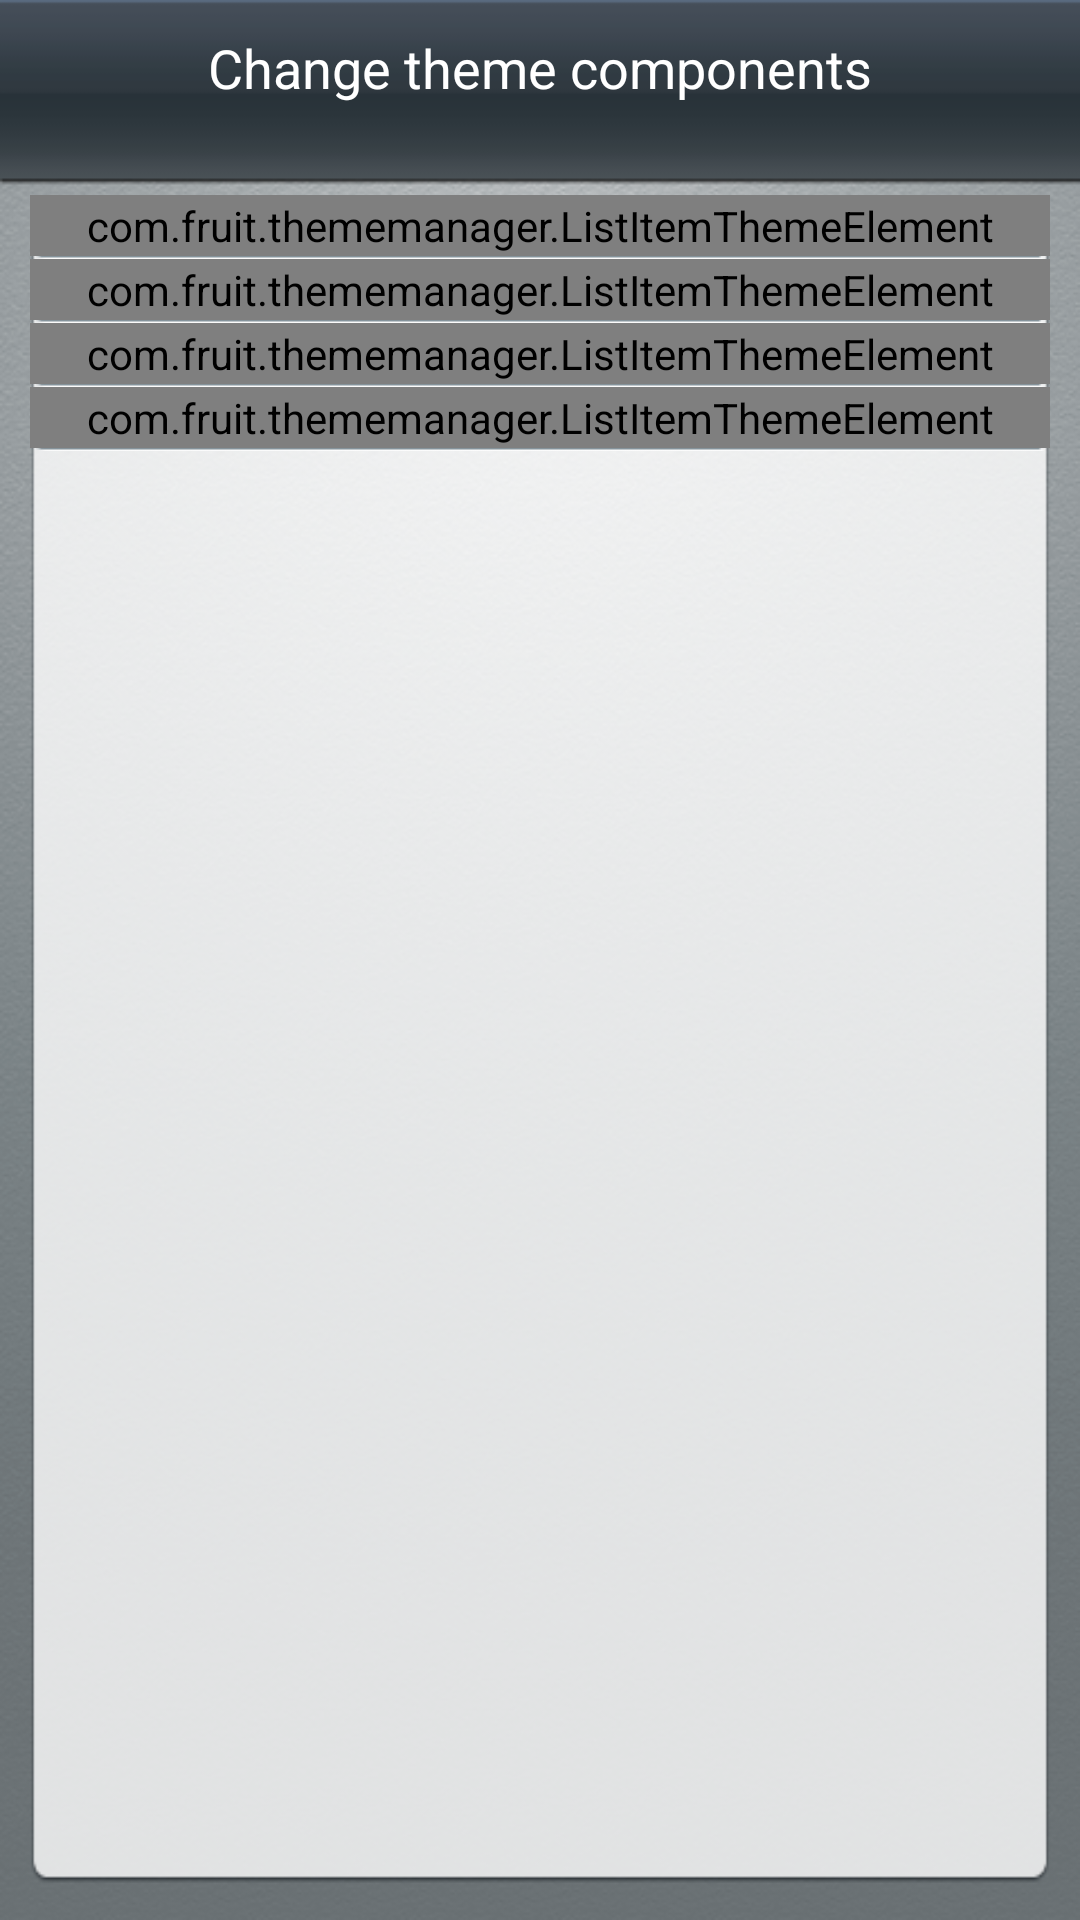

The Android layout XML behind this screen, and the referenced resources:
<!-- AndroidManifest.xml: activity theme android:Theme.Wallpaper.NoTitleBar -->
<!-- res/layout/theme_custom.xml -->
<?xml version="1.0" encoding="utf-8"?>
<LinearLayout xmlns:android="http://schemas.android.com/apk/res/android"
	xmlns:custom="http://schemas.android.com/apk/res/com.fruit.thememanager"
	android:layout_width="fill_parent" android:layout_height="fill_parent"
	android:layout_gravity="center" android:orientation="vertical"
	android:background="@drawable/theme_bg">

	<RelativeLayout android:layout_width="fill_parent"
		android:layout_height="45dip" android:gravity="center">
		<TextView android:layout_width="wrap_content"
			android:layout_height="wrap_content" android:layout_alignParentLeft="true"
			android:text="@string/theme_change_local" android:textSize="18.0dip"
			android:textColor="@android:color/white" />
	</RelativeLayout>

	<LinearLayout android:layout_width="wrap_content"
		android:layout_height="wrap_content" android:orientation="vertical"
		android:padding="10dip" android:layout_marginTop="10dip">

		<LinearLayout android:layout_width="wrap_content"
			android:layout_height="wrap_content" android:orientation="vertical">
			<com.fruit.thememanager.ListItemThemeElement
				android:id="@+id/theme_wallpaper" android:layout_width="fill_parent"
				android:layout_height="wrap_content" android:background="@drawable/theme_list_item"
				custom:themeIcon="@drawable/ic_theme_wallpaper" custom:themeTitle="@string/theme_wallpaper"
				custom:themeValue="@string/theme_name_default" />
			<View android:layout_width="fill_parent" android:layout_height="1.0dip"
				android:background="@drawable/theme_list_item_divider" />
			
			<com.fruit.thememanager.ListItemThemeElement
				android:id="@+id/theme_application_icon" android:background="@drawable/theme_list_item"
				android:layout_width="fill_parent" android:layout_height="wrap_content"
				custom:themeIcon="@drawable/ic_theme_app_icon" custom:themeTitle="@string/theme_app_icon"
				custom:themeValue="@string/theme_name_default" />
			<View android:layout_width="fill_parent" android:layout_height="1.0dip"
				android:background="@drawable/theme_list_item_divider" />
		</LinearLayout>
		
		<LinearLayout android:id="@+id/element_theme_lock"
			android:layout_width="wrap_content" android:layout_height="wrap_content"
			android:orientation="vertical">
			<com.fruit.thememanager.ListItemThemeElement
				android:id="@+id/theme_lock_wallpaper" android:background="@drawable/theme_list_item"
				android:layout_width="fill_parent" android:layout_height="wrap_content"
				custom:themeIcon="@drawable/ic_theme_lock_wallpaper"
				custom:themeTitle="@string/theme_lock_wallpaper" custom:themeValue="@string/theme_name_default" />
			<View android:layout_width="fill_parent" android:layout_height="1.0dip"
				android:background="@drawable/theme_list_item_divider" />
			
			<com.fruit.thememanager.ListItemThemeElement
				android:id="@+id/theme_lockscreen" android:background="@drawable/theme_list_item"
				android:layout_width="fill_parent" android:layout_height="wrap_content"
				custom:themeIcon="@drawable/ic_theme_lock" custom:themeTitle="@string/theme_lockscreen"
				custom:themeValue="@string/theme_name_default" />
			<View android:layout_width="fill_parent" android:layout_height="1.0dip"
				android:background="@drawable/theme_list_item_divider" />
		</LinearLayout>
	</LinearLayout>

</LinearLayout>
<!-- resources referenced by this layout -->
<resources>
  <!-- drawable ic_theme_app_icon: png bitmap (drawable-hdpi, 1215 bytes) -->
  <!-- drawable ic_theme_lock: png bitmap (drawable-hdpi, 1637 bytes) -->
  <!-- drawable ic_theme_lock_wallpaper: png bitmap (drawable-hdpi, 1684 bytes) -->
  <!-- drawable ic_theme_wallpaper: png bitmap (drawable-hdpi, 1729 bytes) -->
  <!-- drawable theme_bg: png bitmap (drawable-hdpi, 210483 bytes) -->
  <!-- drawable theme_list_item (drawable) -->
  <?xml version="1.0" encoding="utf-8"?>
  <selector
    xmlns:android="http://schemas.android.com/apk/res/android">
      <item android:state_pressed="true" android:drawable="@drawable/theme_list_item_pressed" />
      <item android:state_focused="true" android:drawable="@drawable/theme_list_item_pressed" />
      <item android:state_selected="true" android:drawable="@drawable/theme_list_item_pressed" />
      <item android:drawable="@drawable/theme_list_item_normal" />
  </selector>
  <!-- drawable theme_list_item_divider: png bitmap (drawable-hdpi, 971 bytes) -->
  <string name="theme_app_icon">Application icons</string>
  <string name="theme_change_local">Change theme components</string>
  <string name="theme_lock_wallpaper">LockScreen wallpaper</string>
  <string name="theme_lockscreen">Lockscreen</string>
  <string name="theme_name_default">Default</string>
  <string name="theme_wallpaper">Home screen wallpaper</string>
</resources>
